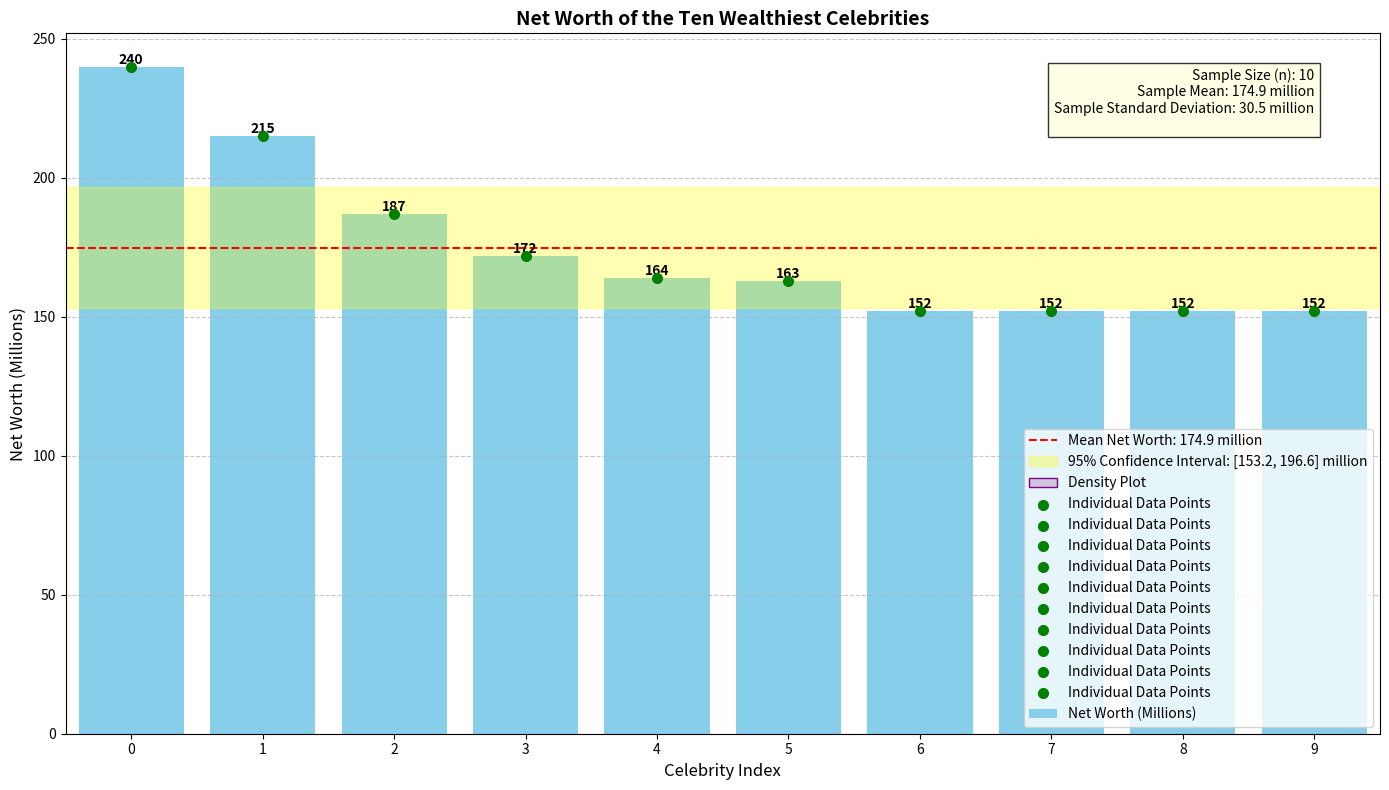

Write the Python code that produced this figure.
import matplotlib.pyplot as plt
import numpy as np
import seaborn as sns

# Data from the question
net_worths = [240, 215, 187, 172, 164, 163, 152, 152, 152, 152]

# Calculate sample mean and standard deviation
mean_net_worth = np.mean(net_worths)
std_dev_net_worth = np.std(net_worths, ddof=1)

# Confidence Interval Limits for 95% confidence level
lower_limit = 153.2
upper_limit = 196.6

# Create the plot
plt.figure(figsize=(14, 8))

# Plot the net worths of each celebrity as a bar chart
bars = plt.bar(range(len(net_worths)), net_worths, color='skyblue', label='Net Worth (Millions)')

# Add a horizontal line for the mean
plt.axhline(mean_net_worth, color='red', linestyle='--', label=f'Mean Net Worth: {mean_net_worth:.1f} million')

# Highlight the confidence interval
plt.axhspan(lower_limit, upper_limit, color='yellow', alpha=0.3, label=f'95% Confidence Interval: [{lower_limit}, {upper_limit}] million')

# Add labels and title
plt.xlabel('Celebrity Index', fontsize=12)
plt.ylabel('Net Worth (Millions)', fontsize=12)
plt.title('Net Worth of the Ten Wealthiest Celebrities', fontsize=14, fontweight='bold')

# Annotate each bar with the net worth value
for bar, net_worth in zip(bars, net_worths):
    yval = bar.get_height()
    plt.text(bar.get_x() + bar.get_width()/2.0, yval, f'{net_worth}', va='bottom', ha='center', fontsize=10, fontweight='bold')

# Add informational text in the top-right corner
info_text = (
    f"Sample Size (n): {len(net_worths)}\n"
    f"Sample Mean: {mean_net_worth:.1f} million\n"
    f"Sample Standard Deviation: {std_dev_net_worth:.1f} million\n"
)

plt.text(0.95, 0.95, info_text, fontsize=10, bbox=dict(facecolor='lightyellow', alpha=0.8),
         transform=plt.gca().transAxes, verticalalignment='top', horizontalalignment='right')

# Add a density plot using seaborn for better data visualization
sns.kdeplot(net_worths, color='purple', fill=True, alpha=0.2, label='Density Plot')

# Add a swarmplot using seaborn to show individual data points
sns.swarmplot(x=list(range(len(net_worths))), y=net_worths, color='green', size=8, label='Individual Data Points')

# Add legend
#plt.legend(loc='upper right')
plt.legend(loc='lower right')

# Show the plot
plt.grid(axis='y', linestyle='--', alpha=0.7)
plt.tight_layout()
plt.show()
